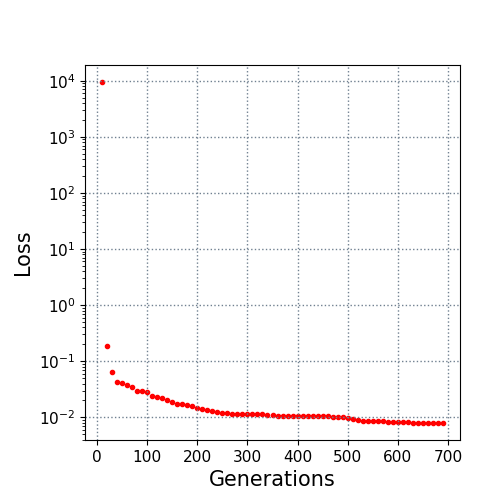

Source data for this figure (header and first rows):
10.0, 9502.686202
20.0, 0.185
30.0, 0.06475
40.0, 0.04328
50.0, 0.04071
60.0, 0.03827
70.0, 0.03413
80.0, 0.02983
90.0, 0.0292
100.0, 0.0282
110.0, 0.0242
120.0, 0.02276
130.0, 0.02165
140.0, 0.02036
150.0, 0.0184
160.0, 0.01755
170.0, 0.01696
180.0, 0.01683
190.0, 0.01578
200.0, 0.0149
210.0, 0.0143
220.0, 0.01351
230.0, 0.01319
240.0, 0.01232
250.0, 0.01202
260.0, 0.01172
270.0, 0.01154
280.0, 0.01154
290.0, 0.01151
300.0, 0.01151
310.0, 0.01128
320.0, 0.01128
330.0, 0.01128
340.0, 0.01117
350.0, 0.01117
360.0, 0.01074
370.0, 0.01072
380.0, 0.0106
390.0, 0.0106
400.0, 0.01057
410.0, 0.01045
420.0, 0.01045
430.0, 0.01045
440.0, 0.01045
450.0, 0.01045
460.0, 0.01034
470.0, 0.01013
480.0, 0.01013
490.0, 0.009996
500.0, 0.009755
510.0, 0.009205
520.0, 0.008911
530.0, 0.008734
540.0, 0.008734
550.0, 0.008734
560.0, 0.008718
570.0, 0.008678
580.0, 0.008358
590.0, 0.008195
600.0, 0.00816
610.0, 0.008143
... 8 more rows
